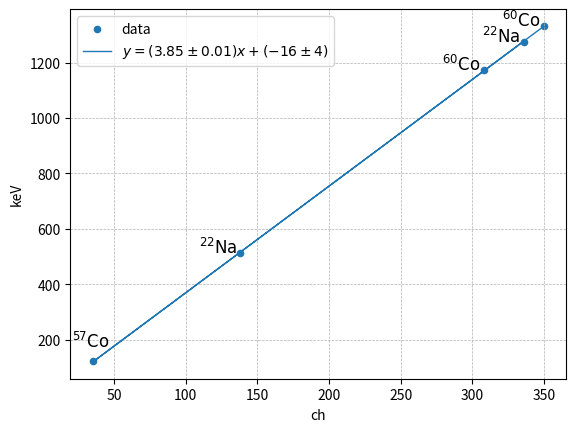

Generate this figure with matplotlib:
#課題1 チャンネルとγ線のエネルギーの関係

import matplotlib.pyplot as plt
import numpy as np


#データ
x = np.array([336, 138, 35, 308, 350])#チャンネル
y = np.array([1275, 511, 122, 1173, 1333])#エネルギー

# 線源名
labels = [
    r"$^{22}\mathrm{Na}$",
    r"$^{22}\mathrm{Na}$",
    r"$^{57}\mathrm{Co}$",
    r"$^{60}\mathrm{Co}$",
    r"$^{60}\mathrm{Co}$"
]


#最小2乗法
(p, cov) = np.polyfit(x, y, 1, cov=True)

#係数
a = p[0]
b = p[1]

#誤差
da = np.sqrt(cov[0, 0])
db = np.sqrt(cov[1, 1])

#フィッティング
y_fit = a * x + b

#描画
fit_label = (
    rf"$y = ({a:.2f} \pm {da:.2f})x + ({b:.0f} \pm {db:.0f})$"
)

plt.scatter(x, y, label="data", marker='o', s=20)

# 各点にラベル

for i in range(len(x)):
    if i == 2:
        plt.annotate(
            labels[i],
            (x[i], y[i]),
            textcoords="offset points",
         xytext=(-15,10),
            fontsize=12
        )
    else:    
        plt.annotate(
            labels[i],
            (x[i], y[i]),
            textcoords="offset points",
         xytext=(-30,0),
            fontsize=12
        )

plt.plot(x, y_fit, label=fit_label, linewidth = 1.0)

plt.xlabel("ch")
plt.ylabel("keV")
plt.legend()
plt.grid(linestyle = "--", linewidth = 0.5)

plt.savefig("analysis_1.png", dpi=300)
plt.show()
